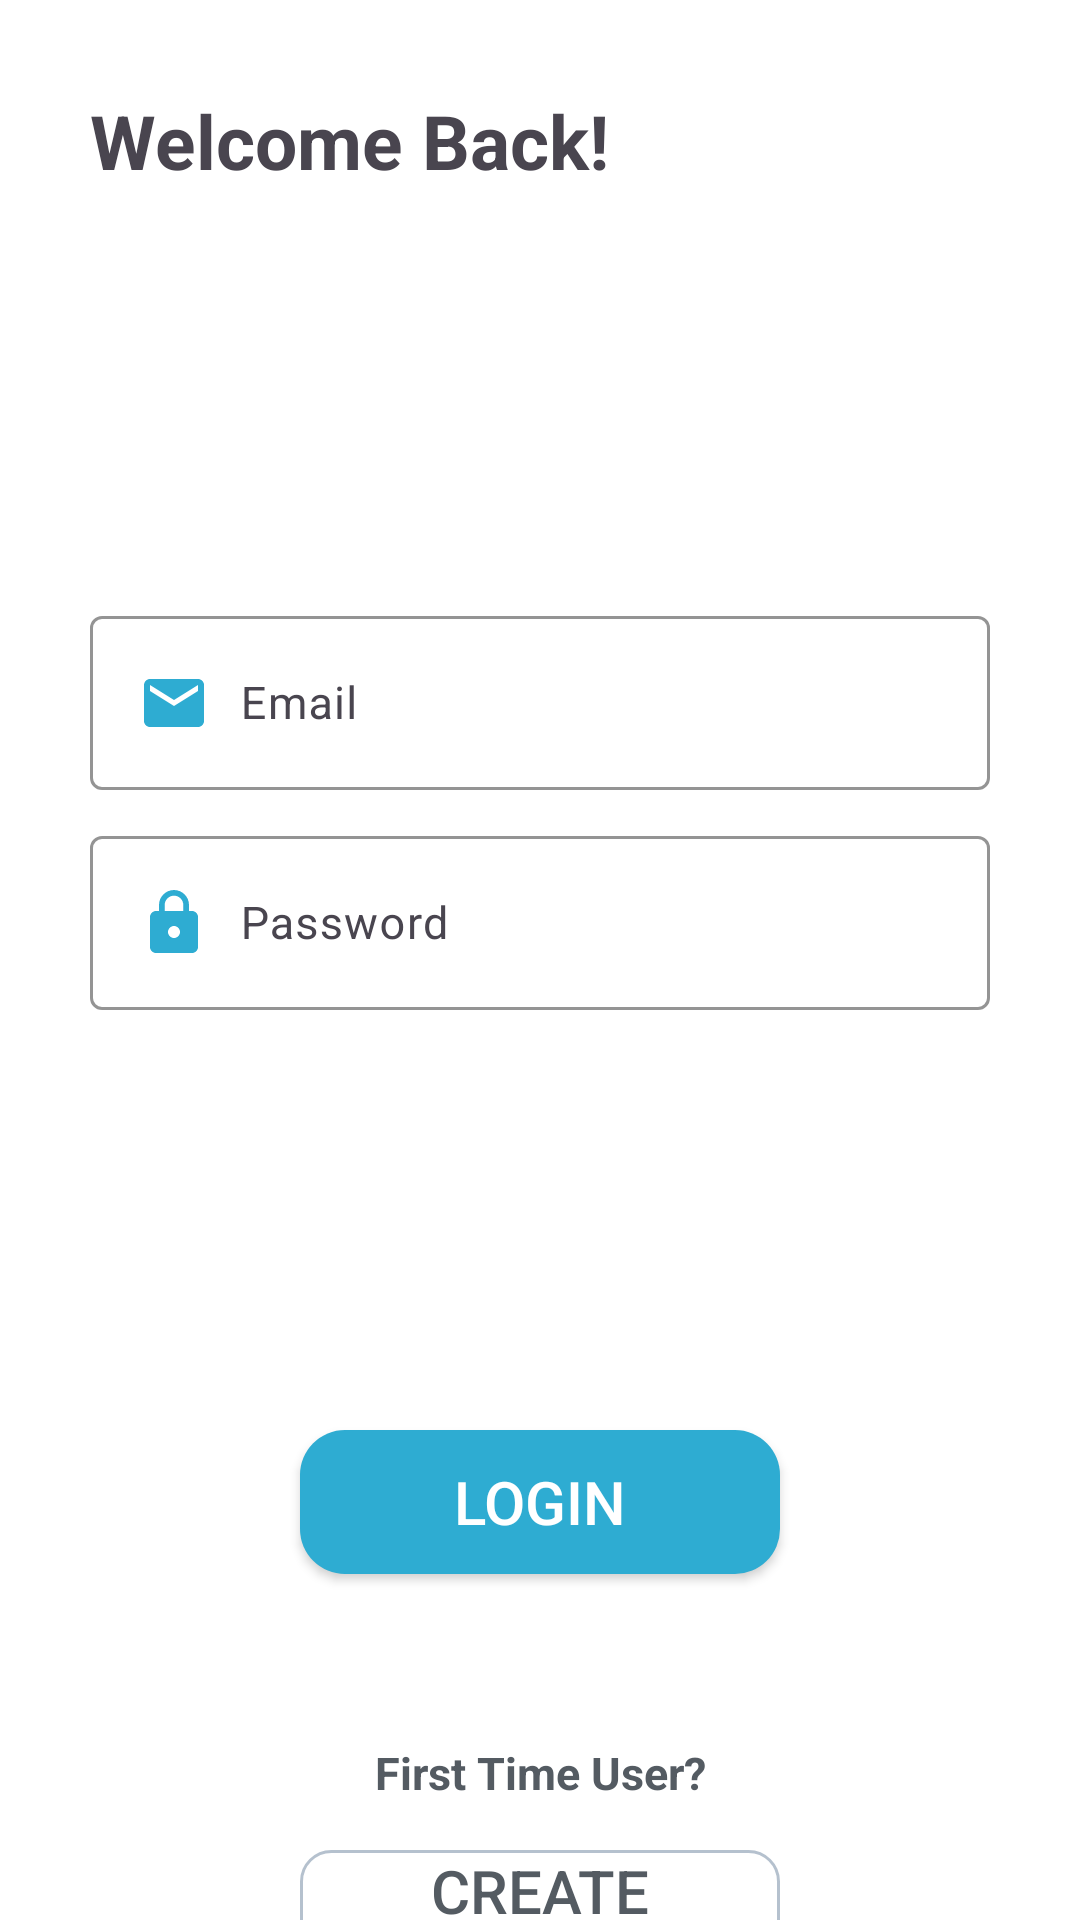

Reconstruct the res/layout file that produces this screen, plus the resources it refers to.
<!-- AndroidManifest.xml: application theme Theme.BeachPlease -->
<!-- res/layout/login.xml -->
<?xml version="1.0" encoding="utf-8"?>
<androidx.constraintlayout.widget.ConstraintLayout xmlns:android="http://schemas.android.com/apk/res/android"
    xmlns:app="http://schemas.android.com/apk/res-auto"
    android:layout_width="match_parent"
    android:layout_height="match_parent"
    android:id="@+id/loginPage"
    android:background="@color/white">


    <TextView
        android:id="@+id/textView"
        android:layout_width="wrap_content"
        android:layout_height="wrap_content"
        android:layout_margin="30dp"
        android:text="Welcome Back!"
        android:textSize="25sp"
        android:textStyle="bold"
        app:layout_constraintStart_toStartOf="parent"
        app:layout_constraintTop_toTopOf="parent" />

    <com.google.android.material.textfield.TextInputLayout
        android:id="@+id/loginemail"
        android:layout_width="300dp"
        android:layout_height="wrap_content"
        android:layout_marginTop="200dp"
        app:boxBackgroundMode="outline"
        app:boxStrokeColor="@color/oceanblue"
        app:helperText=""
        app:helperTextTextColor="#F00000"
        app:layout_constraintBottom_toTopOf="@id/loginpassword"
        app:layout_constraintEnd_toEndOf="parent"
        app:layout_constraintStart_toStartOf="parent"
        app:layout_constraintTop_toTopOf="parent">

        <com.google.android.material.textfield.TextInputEditText
            android:id="@+id/loginEmailInput"
            android:layout_width="match_parent"
            android:layout_height="wrap_content"
            android:layout_gravity="center"
            android:drawableStart="@drawable/email_icon"
            android:drawablePadding="10dp"
            android:hint="Email"
            android:textSize="15sp" />

    </com.google.android.material.textfield.TextInputLayout>

    <com.google.android.material.textfield.TextInputLayout
        android:id="@+id/loginpassword"
        android:layout_width="300dp"
        android:layout_height="wrap_content"
        android:layout_marginTop="10dp"
        app:boxBackgroundMode="outline"
        app:boxStrokeColor="@color/oceanblue"
        app:helperText=""
        app:helperTextTextColor="#F00000"
        app:layout_constraintEnd_toEndOf="parent"
        app:layout_constraintStart_toStartOf="parent"
        app:layout_constraintTop_toBottomOf="@+id/loginemail">

        <com.google.android.material.textfield.TextInputEditText
            android:id="@+id/loginPasswordInput"
            android:layout_width="match_parent"
            android:layout_height="wrap_content"
            android:layout_gravity="center"
            android:drawableStart="@drawable/lock_icon"
            android:drawablePadding="10dp"
            android:hint="Password"
            android:inputType="textPassword"
            android:textSize="15sp" />

    </com.google.android.material.textfield.TextInputLayout>

    <Button
        android:id="@+id/loginButton"
        android:layout_width="0dp"
        android:layout_height="wrap_content"
        app:layout_constraintStart_toStartOf="parent"
        app:layout_constraintEnd_toEndOf="parent"
        app:layout_constraintTop_toBottomOf="@id/loginpassword"
        android:layout_marginTop="140dp"
        android:text="Login"
        android:textSize="20sp"
        android:textColor="@color/white"
        android:background="@drawable/rounded_button"
        android:layout_marginStart="100dp"
        android:layout_marginEnd="100dp"
        android:onClick="login"/>


    <TextView
        android:layout_width="wrap_content"
        android:layout_height="wrap_content"
        android:text="First Time User?"
        app:layout_constraintTop_toBottomOf="@+id/loginButton"
        app:layout_constraintStart_toStartOf="parent"
        app:layout_constraintEnd_toEndOf="parent"
        app:layout_constraintBottom_toTopOf="@+id/signup"
        android:layout_marginTop="40dp"
        android:textSize="15sp"
        android:textStyle="bold"
        android:textColor="@color/dark_gray" />

    <Button
        android:id="@+id/signup"
        android:layout_width="0dp"
        android:layout_height="wrap_content"
        app:layout_constraintStart_toStartOf="parent"
        app:layout_constraintEnd_toEndOf="parent"
        app:layout_constraintTop_toBottomOf="@id/loginpassword"
        android:layout_marginTop="280dp"
        android:text="Create Account"
        android:textSize="20sp"
        android:textColor="@color/dark_gray"
        android:background="@drawable/rounded_box"
        android:layout_marginStart="100dp"
        android:layout_marginEnd="100dp"
        android:onClick="createAccount"/>





</androidx.constraintlayout.widget.ConstraintLayout>
<!-- resources referenced by this layout -->
<resources>
  <color name="dark_gray">#545B62</color>
  <color name="oceanblue">#2EACD2</color>
  <color name="white">#FFFFFFFF</color>
  <!-- drawable email_icon (drawable) -->
  <vector xmlns:android="http://schemas.android.com/apk/res/android" android:height="24dp" android:viewportHeight="24" android:viewportWidth="24" android:width="24dp">
  
      <path
          android:fillColor="@color/oceanblue"
          android:pathData="M20,4L4,4c-1.1,0 -1.99,0.9 -1.99,2L2,18c0,1.1 0.9,2 2,2h16c1.1,0 2,-0.9 2,-2L22,6c0,-1.1 -0.9,-2 -2,-2zM20,8l-8,5 -8,-5L4,6l8,5 8,-5v2z"/>
  
  </vector>
  <!-- drawable lock_icon (drawable) -->
  <vector xmlns:android="http://schemas.android.com/apk/res/android" android:height="24dp"  android:viewportHeight="24" android:viewportWidth="24" android:width="24dp">
  
      <path android:fillColor="@color/oceanblue"
          android:pathData="M18,8h-1L17,6c0,-2.76 -2.24,-5 -5,-5S7,3.24 7,6v2L6,8c-1.1,0 -2,0.9 -2,2v10c0,1.1 0.9,2 2,2h12c1.1,0 2,-0.9 2,-2L20,10c0,-1.1 -0.9,-2 -2,-2zM12,17c-1.1,0 -2,-0.9 -2,-2s0.9,-2 2,-2 2,0.9 2,2 -0.9,2 -2,2zM15.1,8L8.9,8L8.9,6c0,-1.71 1.39,-3.1 3.1,-3.1 1.71,0 3.1,1.39 3.1,3.1v2z"/>
  
  </vector>
  <!-- drawable rounded_box (drawable) -->
  <?xml version="1.0" encoding="utf-8"?>
  <shape xmlns:android="http://schemas.android.com/apk/res/android">
      <corners android:radius="10dp" />
      <solid android:color="@android:color/transparent" />
      <stroke
          android:width="1dp"
          android:color="@color/gray" />
  
  </shape>
  <!-- drawable rounded_button (drawable) -->
  <?xml version="1.0" encoding="utf-8"?>
  <shape xmlns:android="http://schemas.android.com/apk/res/android">
      <corners android:radius="15dp" />
      <solid android:color="@color/oceanblue" />
  
  </shape>
  <style name="Theme.BeachPlease" parent="Base.Theme.BeachPlease" />
  <color name="gray">#b5c1ce</color>
  <style name="Base.Theme.BeachPlease" parent="Theme.Material3.DayNight.NoActionBar">
          
          <item name="colorPrimary">@color/oceanblue</item>
  
      </style>
</resources>
